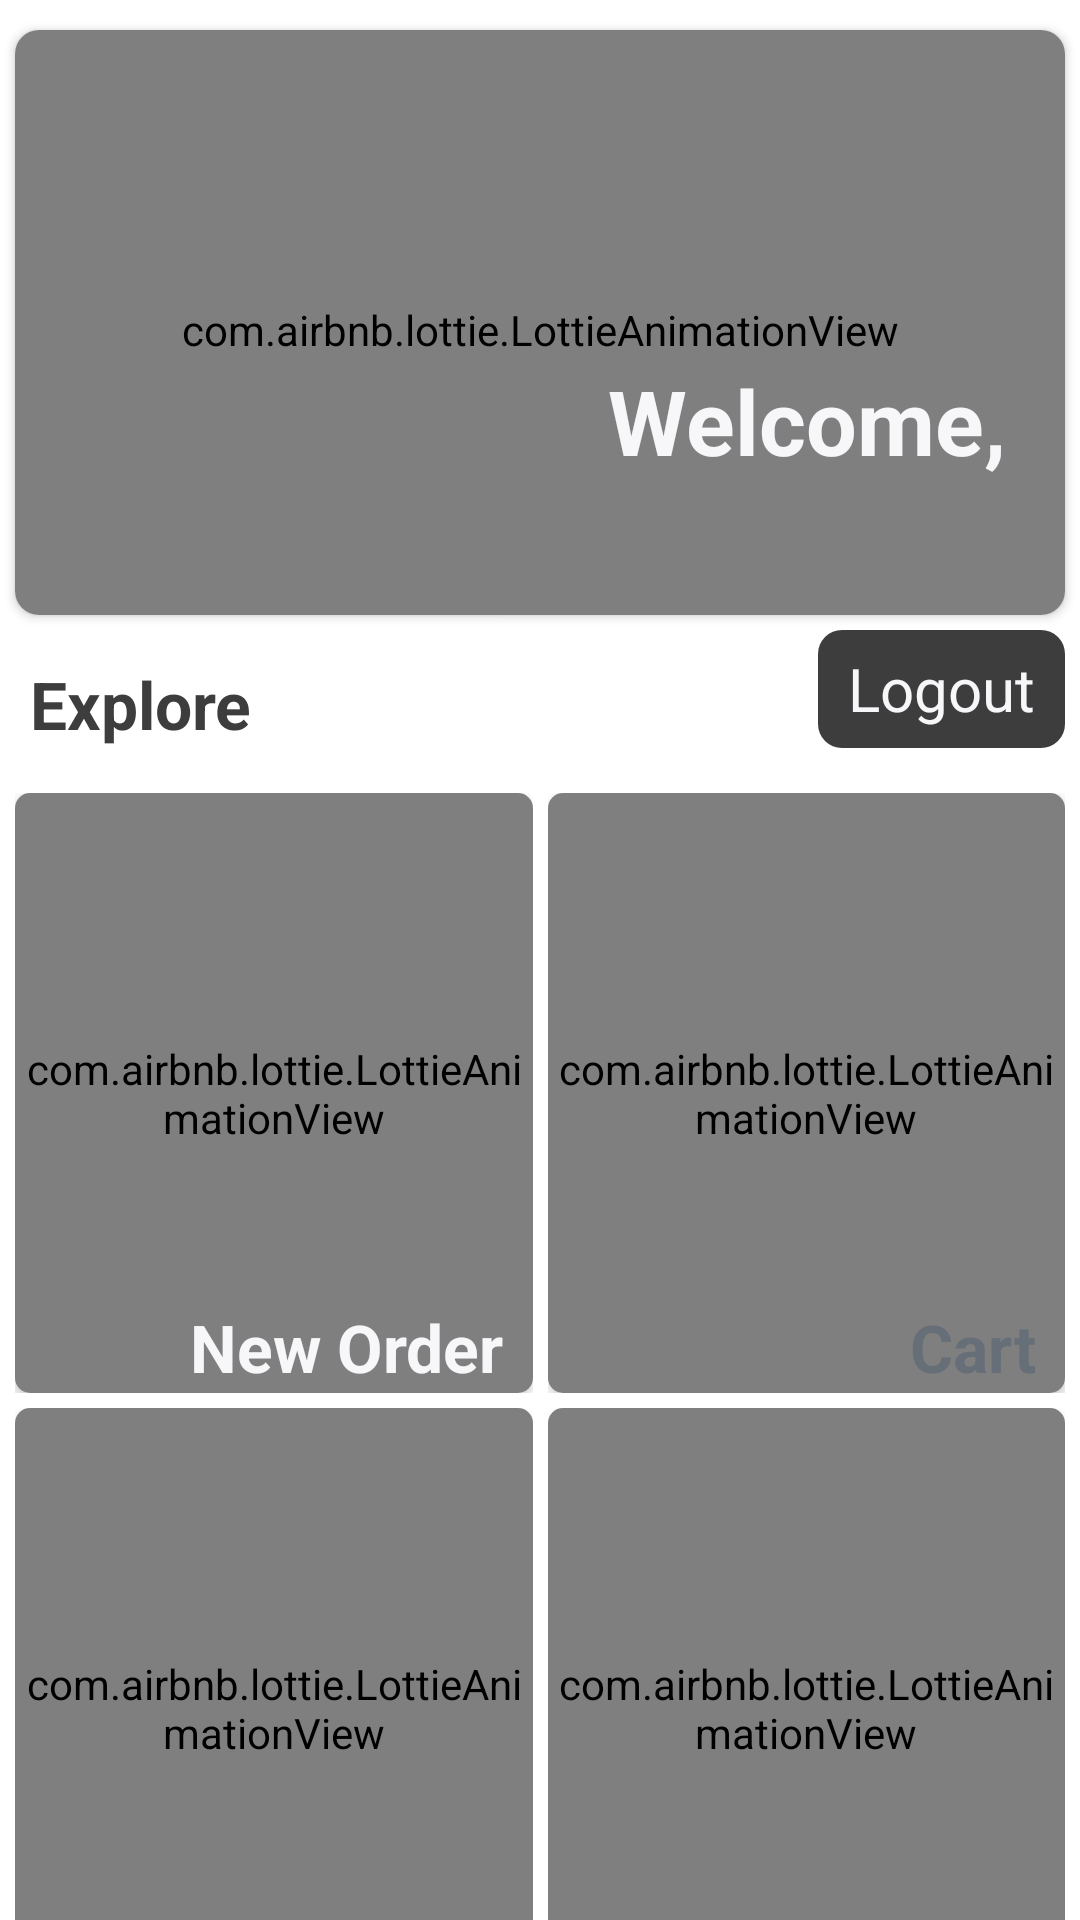

Android layout source for this screen:
<!-- AndroidManifest.xml: application theme Theme.CafeBill -->
<!-- res/layout/activity_dashboard.xml -->
<?xml version="1.0" encoding="utf-8"?>
<LinearLayout xmlns:android="http://schemas.android.com/apk/res/android"
    xmlns:app="http://schemas.android.com/apk/res-auto"
    xmlns:tools="http://schemas.android.com/tools"
    android:layout_width="match_parent"
    android:layout_height="match_parent"
    android:orientation="vertical"
    tools:context=".DashboardActivity">

    <RelativeLayout
        android:layout_width="match_parent"
        android:layout_marginTop="5dp"
        android:layout_height="205dp">

        <androidx.cardview.widget.CardView
            android:layout_width="match_parent"
            android:layout_height="200dp"
            android:layout_margin="5dp"
           app:cardCornerRadius="8dp"
            >
            <com.airbnb.lottie.LottieAnimationView
                android:layout_width="match_parent"
                android:layout_height="200dp"
                app:lottie_loop="true"
                android:scaleType="centerCrop"
                app:lottie_autoPlay="true"

                app:lottie_rawRes="@raw/dashboardanimation"
                />
            <TextView
                android:layout_width="match_parent"
                android:layout_height="wrap_content"
                android:text="Welcome,"
                android:textColor="@color/white"
                android:layout_marginTop="110dp"
                android:gravity="right"
                android:paddingRight="20dp"
                android:textStyle="bold"
                android:textSize="30sp"
                />
            <TextView
                android:id="@+id/display_name"
                android:layout_width="match_parent"
                android:layout_height="wrap_content"
                android:text=""
                android:textColor="@color/white"
                android:layout_marginTop="144dp"
                android:gravity="right"
                android:paddingRight="20dp"
                android:textSize="20sp"
                />
        </androidx.cardview.widget.CardView>

    </RelativeLayout>

    <LinearLayout
        android:layout_width="match_parent"
        android:layout_height="wrap_content"
        android:orientation="horizontal">
        <TextView
            android:layout_width="wrap_content"
            android:layout_height="wrap_content"
            android:text="Explore"
            android:textColor="#3d3d3d"
            android:layout_marginTop="10dp"
            android:paddingLeft="10dp"
            android:paddingRight="20dp"
            android:layout_weight="1"
            android:textStyle="bold"
            android:textSize="22sp"
            />
        <TextView
            android:id="@+id/txtlogout"
            android:layout_width="wrap_content"
            android:layout_height="match_parent"
            android:text="Logout"
            android:textColor="@color/white"
            android:gravity="center"
            android:paddingLeft="10dp"
            android:paddingRight="10dp"
            android:background="@drawable/logout_file"
            android:layout_marginRight="5dp"
            android:textSize="20sp"
            />

    </LinearLayout>



    <TableLayout
        android:layout_width="match_parent"
        android:layout_height="wrap_content"
        android:layout_marginTop="10dp"
        >
        <TableRow
            android:layout_width="match_parent"
            android:layout_height="wrap_content"
            android:layout_margin="5dp"
            >
            <RelativeLayout
                android:layout_width="wrap_content"
                android:layout_height="200dp"
                android:layout_weight="1"
                android:layout_marginRight="2dp"
                >
                <androidx.cardview.widget.CardView
                    android:layout_width="match_parent"
                    android:layout_height="match_parent"
                    app:cardCornerRadius="5dp"
                    >
                    <com.airbnb.lottie.LottieAnimationView
                        android:id="@+id/order_view"
                        android:layout_width="match_parent"
                        android:layout_height="200dp"
                        app:lottie_rawRes="@raw/list"
                        app:lottie_loop="true"
                        app:lottie_autoPlay="true"
                        android:background="@color/red"
                        />
                    <TextView
                        android:layout_width="match_parent"
                        android:layout_height="match_parent"
                        android:text="New Order"
                        android:textSize="22dp"
                        android:textColor="@color/white"
                        android:textStyle="bold"
                        android:layout_marginTop="170dp"
                        android:paddingRight="10dp"
                        android:gravity="right"
                        />
                </androidx.cardview.widget.CardView>
            </RelativeLayout>
            <RelativeLayout
                android:layout_width="wrap_content"
                android:layout_height="200dp"
                android:layout_marginLeft="3dp"
                android:layout_weight="1">
                <androidx.cardview.widget.CardView
                    android:layout_width="match_parent"
                    android:layout_height="match_parent"
                    app:cardCornerRadius="5dp">
                    <com.airbnb.lottie.LottieAnimationView
                        android:id="@+id/cart_view"
                        android:layout_width="match_parent"
                        android:layout_height="200dp"
                        app:lottie_rawRes="@raw/cart"
                        app:lottie_loop="true"
                        app:lottie_autoPlay="true"
                        android:background="#ffeb3b"
                        />
                    <TextView
                        android:layout_width="match_parent"
                        android:layout_height="match_parent"
                        android:text="Cart"
                        android:paddingRight="10dp"
                        android:textSize="22dp"
                        android:textColor="@color/c2"
                        android:textStyle="bold"
                        android:layout_marginTop="170dp"
                        android:gravity="right"
                        />
                </androidx.cardview.widget.CardView>
            </RelativeLayout>
        </TableRow>
        <TableRow
            android:layout_width="match_parent"
            android:layout_height="wrap_content"
            android:layout_marginLeft="5dp"
            android:layout_marginRight="5dp"
            >
            <RelativeLayout
                android:layout_width="wrap_content"
                android:layout_height="200dp"
                android:layout_weight="1"
                android:layout_marginRight="2dp"
                >
                <androidx.cardview.widget.CardView
                    android:layout_width="match_parent"
                    android:layout_height="match_parent"
                    app:cardCornerRadius="5dp"
                    >
                    <com.airbnb.lottie.LottieAnimationView
                        android:id="@+id/history_view"
                        android:layout_width="match_parent"
                        android:layout_height="200dp"
                        app:lottie_rawRes="@raw/history"
                        app:lottie_loop="true"
                        app:lottie_autoPlay="true"
                        android:background="#2196f3"
                        />
                    <TextView
                        android:layout_width="match_parent"
                        android:layout_height="match_parent"
                        android:text="History"
                        android:textSize="22dp"
                        android:textColor="@color/white"
                        android:textStyle="bold"
                        android:layout_marginTop="170dp"
                        android:paddingRight="10dp"
                        android:gravity="right"
                        />
                </androidx.cardview.widget.CardView>
            </RelativeLayout>
            <RelativeLayout
                android:layout_width="wrap_content"
                android:layout_height="200dp"
                android:layout_weight="1"
                android:layout_marginLeft="3dp"
                >
                <androidx.cardview.widget.CardView
                    android:layout_width="match_parent"
                    android:layout_height="match_parent"
                    app:cardCornerRadius="5dp">
                    <com.airbnb.lottie.LottieAnimationView
                        android:id="@+id/revenue_view"
                        android:layout_width="match_parent"
                        android:layout_height="200dp"
                        app:lottie_rawRes="@raw/revenue"
                        app:lottie_loop="true"
                        app:lottie_autoPlay="true"
                        android:background="@color/c3"
                        />
                    <TextView
                        android:layout_width="match_parent"
                        android:layout_height="match_parent"
                        android:text="Revenue"
                        android:paddingRight="10dp"
                        android:textSize="22dp"
                        android:textColor="@color/white"
                        android:textStyle="bold"
                        android:layout_marginTop="170dp"
                        android:gravity="right"
                        />
                </androidx.cardview.widget.CardView>
            </RelativeLayout>
        </TableRow>
    </TableLayout>

</LinearLayout>
<!-- resources referenced by this layout -->
<resources>
  <color name="c2">#666f78</color>
  <color name="c3">#353e47</color>
  <color name="red">#ef5350</color>
  <color name="white">#f7f6f9</color>
  <!-- drawable logout_file (drawable) -->
  <?xml version="1.0" encoding="utf-8"?>
  <shape
      android:shape="rectangle"
      xmlns:android="http://schemas.android.com/apk/res/android">
      <solid android:color="#3d3d3d"/>
      <corners android:radius="8dp"/>
      <padding android:left="25sp"/>
  </shape>
  <style name="Theme.CafeBill" parent="Theme.MaterialComponents.DayNight.NoActionBar">
          
          <item name="colorPrimary">@color/red</item>
          <item name="colorPrimaryVariant">@color/colorPrimary</item>
          <item name="colorOnPrimary">@color/colorPrimaryDark</item>
          
          <item name="colorSecondary">@color/teal_200</item>
          <item name="colorSecondaryVariant">@color/teal_700</item>
          <item name="colorOnSecondary">@color/black</item>
          
          <item name="android:statusBarColor" tools:targetApi="l">?attr/colorPrimaryVariant</item>
          
      </style>
  <color name="colorPrimary">#262938</color>
  <color name="colorPrimaryDark">#191819</color>
  <color name="teal_200">#FF03DAC5</color>
  <color name="teal_700">#FF018786</color>
  <color name="black">#191819</color>
</resources>
